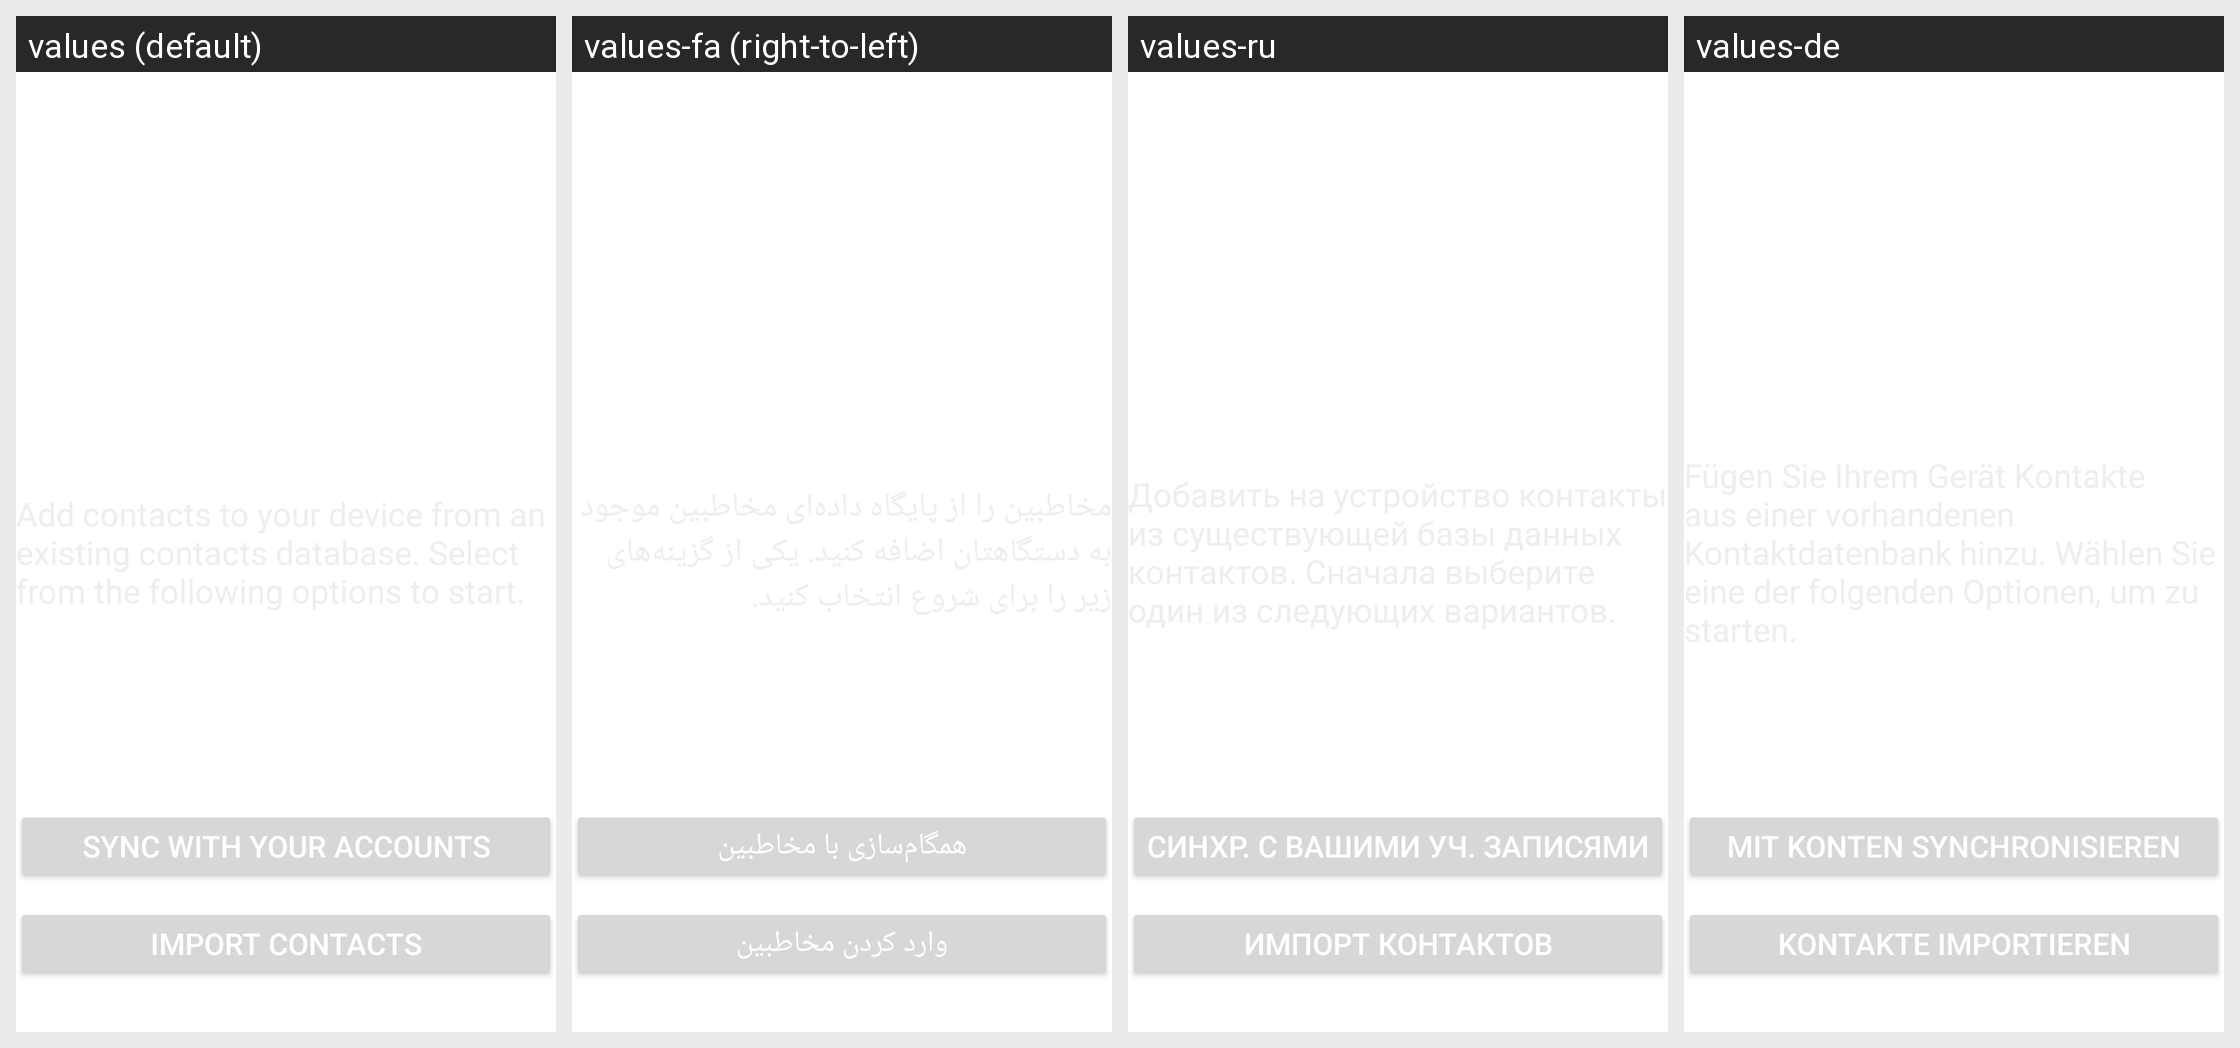

Translations of the strings shown on this Android screen, per locale in the grid:
Android screen res/layout/unavailable_view.xml rendered under 4 locales, left to right: values (default), values-fa (right-to-left), values-ru, values-de. Device: Nexus 5 (rendered at 1080×1920; each locale shown at half size, 540×960, under a caption strip naming it); theme Theme.MaterialComponents.DayNight.NoActionBar.
Other locales in the repository, not shown: values-ar, values-as, values-az, values-bg, values-bn, values-ca, values-cs, values-da, values-el, values-en-rPH, values-en-rUS, values-es, values-es-rES, values-es-rUS, values-et, values-eu, values-fi, values-fr, values-fr-rCA, values-ga, values-gl, values-gu, values-hi, values-hr, values-hu, values-hy, values-in, values-is, values-it, values-iw, values-ja, values-ka, values-kk, values-km, values-kn, values-ko, values-lo, values-lt, values-lv, values-mk, values-ml, values-mn, values-mr, values-ms, values-my, values-nb, values-ne, values-nl, values-or, values-pa, values-pl, values-pt, values-pt-rBR, values-pt-rPT, values-ro, values-si, values-sk, values-sl, values-sq, values-sr, values-sv, values-ta, values-te, values-th, values-tl, values-tr, values-uk, values-ur, values-uz, values-vi, values-zh-rCN, values-zh-rHK, values-zh-rSG, values-zh-rTW.
Strings drawn on this screen, with the default value and each locale's value (text and hints the layout hard-codes, and strings that could not be matched under every locale, appear in the picture but are not listed):

sync_with_your_account
  values: Sync with your accounts
  values-fa: همگام‌سازی با مخاطبین
  values-ru: Синхр. с вашими уч. записями
  values-de: Mit Konten synchronisieren

contacts_unavailable_import_contacts_2014
  values: Import contacts
  values-fa: وارد کردن مخاطبین
  values-ru: Импорт контактов
  values-de: Kontakte importieren
